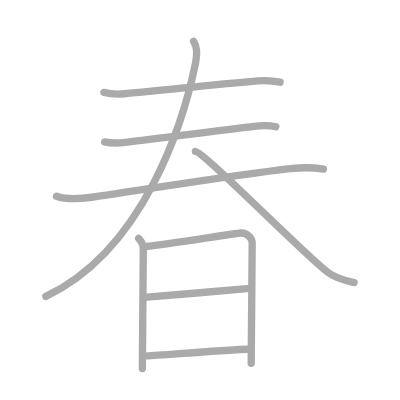
t = 0.00 s
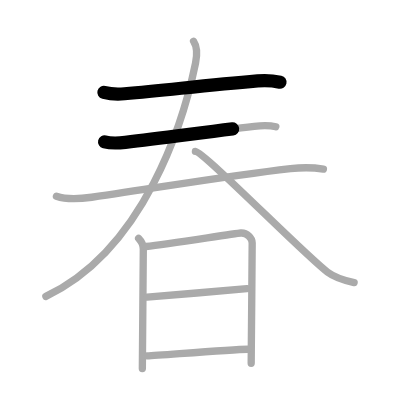
t = 1.75 s
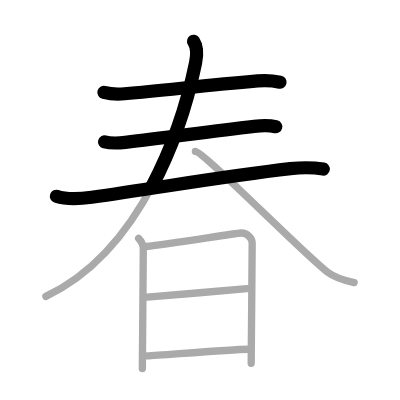
t = 3.50 s
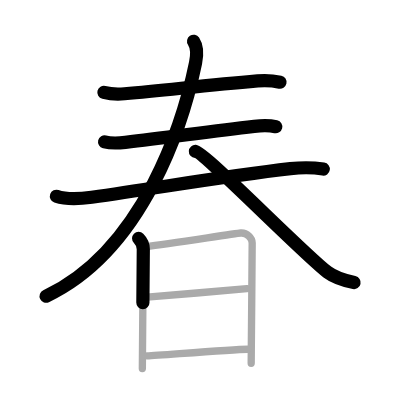
t = 5.50 s
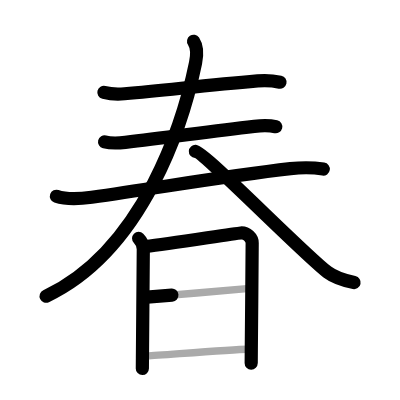
t = 7.25 s
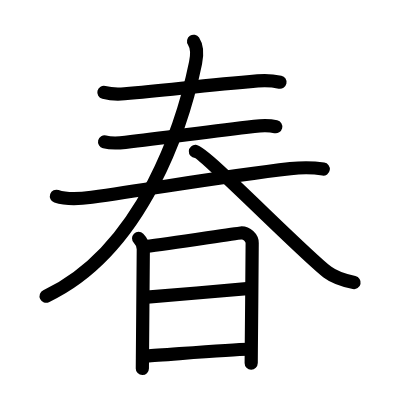
t = 9.00 s

The animated SVG that drew these frames (rendered in a browser with its animation timeline set to each time). Animation: 9 SMIL elements (animate=9); one cycle of 9.00 s.

<?xml version="1.0" standalone="no"?>
<!DOCTYPE svg PUBLIC "-//W3C//DTD SVG 1.1//EN"   "http://www.w3.org/Graphics/SVG/1.1/DTD/svg11.dtd">
<svg width="400px" height="400px"  version="1.1" xmlns="http://www.w3.org/2000/svg">
  <defs>
    <marker id="Triangle" viewBox="0 0 10 10" refX="0" refY="5" markerUnits="strokeWidth" markerWidth="3" style="stroke-opacity:0%;fill:#aaaaaa;" markerHeight="2" orient="auto">
      <path d="M 0 0 L 10 5 L 0 10 z" />
    </marker>
    
    <marker id="Arrow" viewBox="0 0 10 10" refX="5" refY="5" markerUnits="strokeWidth" markerWidth="1.8" style="stroke-opacity:0%;fill:#770000;" markerHeight="2" orient="auto">
      <path d="M 0 4 L 6 4 L 4 1 L 10 5 L 4 9 L 6 6 L 0 6 z" />
        <circle cx="5" cy="5" r="5" />
      </marker>
    
    <marker id="TriangleRed" viewBox="0 0 10 10" refX="0" refY="5" markerUnits="strokeWidth" markerWidth="3" style="stroke-opacity:0%;fill:#CC0000;" markerHeight="2" orient="auto">
      <path d="M 0 0 L 10 5 L 0 10 z" />
    </marker>
    
    <marker id="ArrowRed" viewBox="0 0 10 10" refX="5" refY="5" markerUnits="strokeWidth" markerWidth="1.8" style="stroke-opacity:0%;fill:#CC0000;" markerHeight="2" orient="auto">
      <path d="M 0 4 L 6 4 L 4 1 L 10 5 L 4 9 L 6 6 L 0 6 z" />
        <circle cx="5" cy="5" r="5" />
      </marker>
    
  </defs>
  
  <path style="fill:#ffffff; fill-opacity:100%; fill-rule:evenodd; stroke-width:0;" d="M 0 0 L 400px 0 L 400px 400px L 0 400px L 0 0" />

  <g transform="scale(3.6697247706422 3.6697247706422)">
<path style="fill:none; fill-opacity:0%; fill-rule:evenodd; stroke:#aaaaaa; stroke-opacity:100%; stroke-width: 1.5pt; stroke-linejoin:round; stroke-linecap:round;" d="M28.31 25.18c1.46 0.37 4.15 0.5 5.61 0.37c12.83-1.18 22.33-2.3 36.29-3.51c2.43-0.21 4.29-0.04 6.12 0.36"></path>
<path style="fill:none; fill-opacity:0%; fill-rule:evenodd; stroke:#aaaaaa; stroke-opacity:100%; stroke-width: 1.5pt; stroke-linejoin:round; stroke-linecap:round;" d="M28.5 38.67c1.54 0.38 4.11 0.3 5.65 0.13c11.6-1.3 22.23-2.92 35.13-4.38c2.7-0.31 4.72-0.16 5.88 0.12"></path>
<path style="fill:none; fill-opacity:0%; fill-rule:evenodd; stroke:#aaaaaa; stroke-opacity:100%; stroke-width: 1.5pt; stroke-linejoin:round; stroke-linecap:round;" d="M15.38 53.48c3.09 1.06 6.46 0.72 9.62 0.27c20.13-2.87 36.38-5.75 54.15-7.79c3.03-0.35 5.97-0.37 8.98 0.11"></path>
<path style="fill:none; fill-opacity:0%; fill-rule:evenodd; stroke:#aaaaaa; stroke-opacity:100%; stroke-width: 1.5pt; stroke-linejoin:round; stroke-linecap:round;" d="M52.75 11.25c1 1.5 1.02 3.53 0.54 5.9C50.12 32.62 39.5 68 12.5 80.75"></path>
<path style="fill:none; fill-opacity:0%; fill-rule:evenodd; stroke:#aaaaaa; stroke-opacity:100%; stroke-width: 1.5pt; stroke-linejoin:round; stroke-linecap:round;" d="M53.25 41.25c2.29 0.15 29.6 28.08 35.99 32.9c2.21 1.67 5.05 2.38 7.26 2.85"></path>
<path style="fill:none; fill-opacity:0%; fill-rule:evenodd; stroke:#aaaaaa; stroke-opacity:100%; stroke-width: 1.5pt; stroke-linejoin:round; stroke-linecap:round;" d="M37.77 64.94c0.83 0.83 1.28 1.93 1.28 2.97c0 0.87-0.18 22.16-0.24 29.84c-0.01 1.59-0.02 2.59-0.02 2.68"></path>
<path style="fill:none; fill-opacity:0%; fill-rule:evenodd; stroke:#aaaaaa; stroke-opacity:100%; stroke-width: 1.5pt; stroke-linejoin:round; stroke-linecap:round;" d="M39.76 67.17c6.94-0.86 24.26-3.55 25.85-3.68c1.67-0.13 3.11 1.38 3.11 2.72c0 1.26-0.16 20.65-0.24 29.04c-0.02 2.16-0.03 3.57-0.03 3.73"></path>
<path style="fill:none; fill-opacity:0%; fill-rule:evenodd; stroke:#aaaaaa; stroke-opacity:100%; stroke-width: 1.5pt; stroke-linejoin:round; stroke-linecap:round;" d="M40.08 80.98c4.54-0.35 23.04-1.98 27.22-2.31"></path>
<path style="fill:none; fill-opacity:0%; fill-rule:evenodd; stroke:#aaaaaa; stroke-opacity:100%; stroke-width: 1.5pt; stroke-linejoin:round; stroke-linecap:round;" d="M40.08 96.98c4.29-0.23 22.79-1.73 27.47-1.81"></path>

<path style="fill:none; fill-opacity:0%; fill-rule:evenodd; stroke:#000000; stroke-opacity:100%; stroke-width: 2.7pt; stroke-linejoin:round; stroke-linecap:round;" d="M28.31 25.18c1.46 0.37 4.15 0.5 5.61 0.37c12.83-1.18 22.33-2.3 36.29-3.51c2.43-0.21 4.29-0.04 6.12 0.36" pathLength="100" stroke-dashoffset="100" stroke-dasharray="100 105"><animate id="dashAnim1" attributeName="stroke-dashoffset" from="100" to="0" dur="1s" calcMode="linear" fill="freeze"/></path>
<path style="fill:none; fill-opacity:0%; fill-rule:evenodd; stroke:#000000; stroke-opacity:100%; stroke-width: 2.7pt; stroke-linejoin:round; stroke-linecap:round;" d="M28.5 38.67c1.54 0.38 4.11 0.3 5.65 0.13c11.6-1.3 22.23-2.92 35.13-4.38c2.7-0.31 4.72-0.16 5.88 0.12" pathLength="100" stroke-dashoffset="100" stroke-dasharray="100 105"><animate id="dashAnim2" attributeName="stroke-dashoffset" from="100" to="0" dur="1s" calcMode="linear" begin="dashAnim1.end" fill="freeze"/></path>
<path style="fill:none; fill-opacity:0%; fill-rule:evenodd; stroke:#000000; stroke-opacity:100%; stroke-width: 2.7pt; stroke-linejoin:round; stroke-linecap:round;" d="M15.38 53.48c3.09 1.06 6.46 0.72 9.62 0.27c20.13-2.87 36.38-5.75 54.15-7.79c3.03-0.35 5.97-0.37 8.98 0.11" pathLength="100" stroke-dashoffset="100" stroke-dasharray="100 105"><animate id="dashAnim3" attributeName="stroke-dashoffset" from="100" to="0" dur="1s" calcMode="linear" begin="dashAnim2.end" fill="freeze"/></path>
<path style="fill:none; fill-opacity:0%; fill-rule:evenodd; stroke:#000000; stroke-opacity:100%; stroke-width: 2.7pt; stroke-linejoin:round; stroke-linecap:round;" d="M52.75 11.25c1 1.5 1.02 3.53 0.54 5.9C50.12 32.62 39.5 68 12.5 80.75" pathLength="100" stroke-dashoffset="100" stroke-dasharray="100 105"><animate id="dashAnim4" attributeName="stroke-dashoffset" from="100" to="0" dur="1s" calcMode="linear" begin="dashAnim3.end" fill="freeze"/></path>
<path style="fill:none; fill-opacity:0%; fill-rule:evenodd; stroke:#000000; stroke-opacity:100%; stroke-width: 2.7pt; stroke-linejoin:round; stroke-linecap:round;" d="M53.25 41.25c2.29 0.15 29.6 28.08 35.99 32.9c2.21 1.67 5.05 2.38 7.26 2.85" pathLength="100" stroke-dashoffset="100" stroke-dasharray="100 105"><animate id="dashAnim5" attributeName="stroke-dashoffset" from="100" to="0" dur="1s" calcMode="linear" begin="dashAnim4.end" fill="freeze"/></path>
<path style="fill:none; fill-opacity:0%; fill-rule:evenodd; stroke:#000000; stroke-opacity:100%; stroke-width: 2.7pt; stroke-linejoin:round; stroke-linecap:round;" d="M37.77 64.94c0.83 0.83 1.28 1.93 1.28 2.97c0 0.87-0.18 22.16-0.24 29.84c-0.01 1.59-0.02 2.59-0.02 2.68" pathLength="100" stroke-dashoffset="100" stroke-dasharray="100 105"><animate id="dashAnim6" attributeName="stroke-dashoffset" from="100" to="0" dur="1s" calcMode="linear" begin="dashAnim5.end" fill="freeze"/></path>
<path style="fill:none; fill-opacity:0%; fill-rule:evenodd; stroke:#000000; stroke-opacity:100%; stroke-width: 2.7pt; stroke-linejoin:round; stroke-linecap:round;" d="M39.76 67.17c6.94-0.86 24.26-3.55 25.85-3.68c1.67-0.13 3.11 1.38 3.11 2.72c0 1.26-0.16 20.65-0.24 29.04c-0.02 2.16-0.03 3.57-0.03 3.73" pathLength="100" stroke-dashoffset="100" stroke-dasharray="100 105"><animate id="dashAnim7" attributeName="stroke-dashoffset" from="100" to="0" dur="1s" calcMode="linear" begin="dashAnim6.end" fill="freeze"/></path>
<path style="fill:none; fill-opacity:0%; fill-rule:evenodd; stroke:#000000; stroke-opacity:100%; stroke-width: 2.7pt; stroke-linejoin:round; stroke-linecap:round;" d="M40.08 80.98c4.54-0.35 23.04-1.98 27.22-2.31" pathLength="100" stroke-dashoffset="100" stroke-dasharray="100 105"><animate id="dashAnim8" attributeName="stroke-dashoffset" from="100" to="0" dur="1s" calcMode="linear" begin="dashAnim7.end" fill="freeze"/></path>
<path style="fill:none; fill-opacity:0%; fill-rule:evenodd; stroke:#000000; stroke-opacity:100%; stroke-width: 2.7pt; stroke-linejoin:round; stroke-linecap:round;" d="M40.08 96.98c4.29-0.23 22.79-1.73 27.47-1.81" pathLength="100" stroke-dashoffset="100" stroke-dasharray="100 105"><animate id="dashAnim9" attributeName="stroke-dashoffset" from="100" to="0" dur="1s" calcMode="linear" begin="dashAnim8.end" fill="freeze"/></path>

</g>

</svg>  
          
